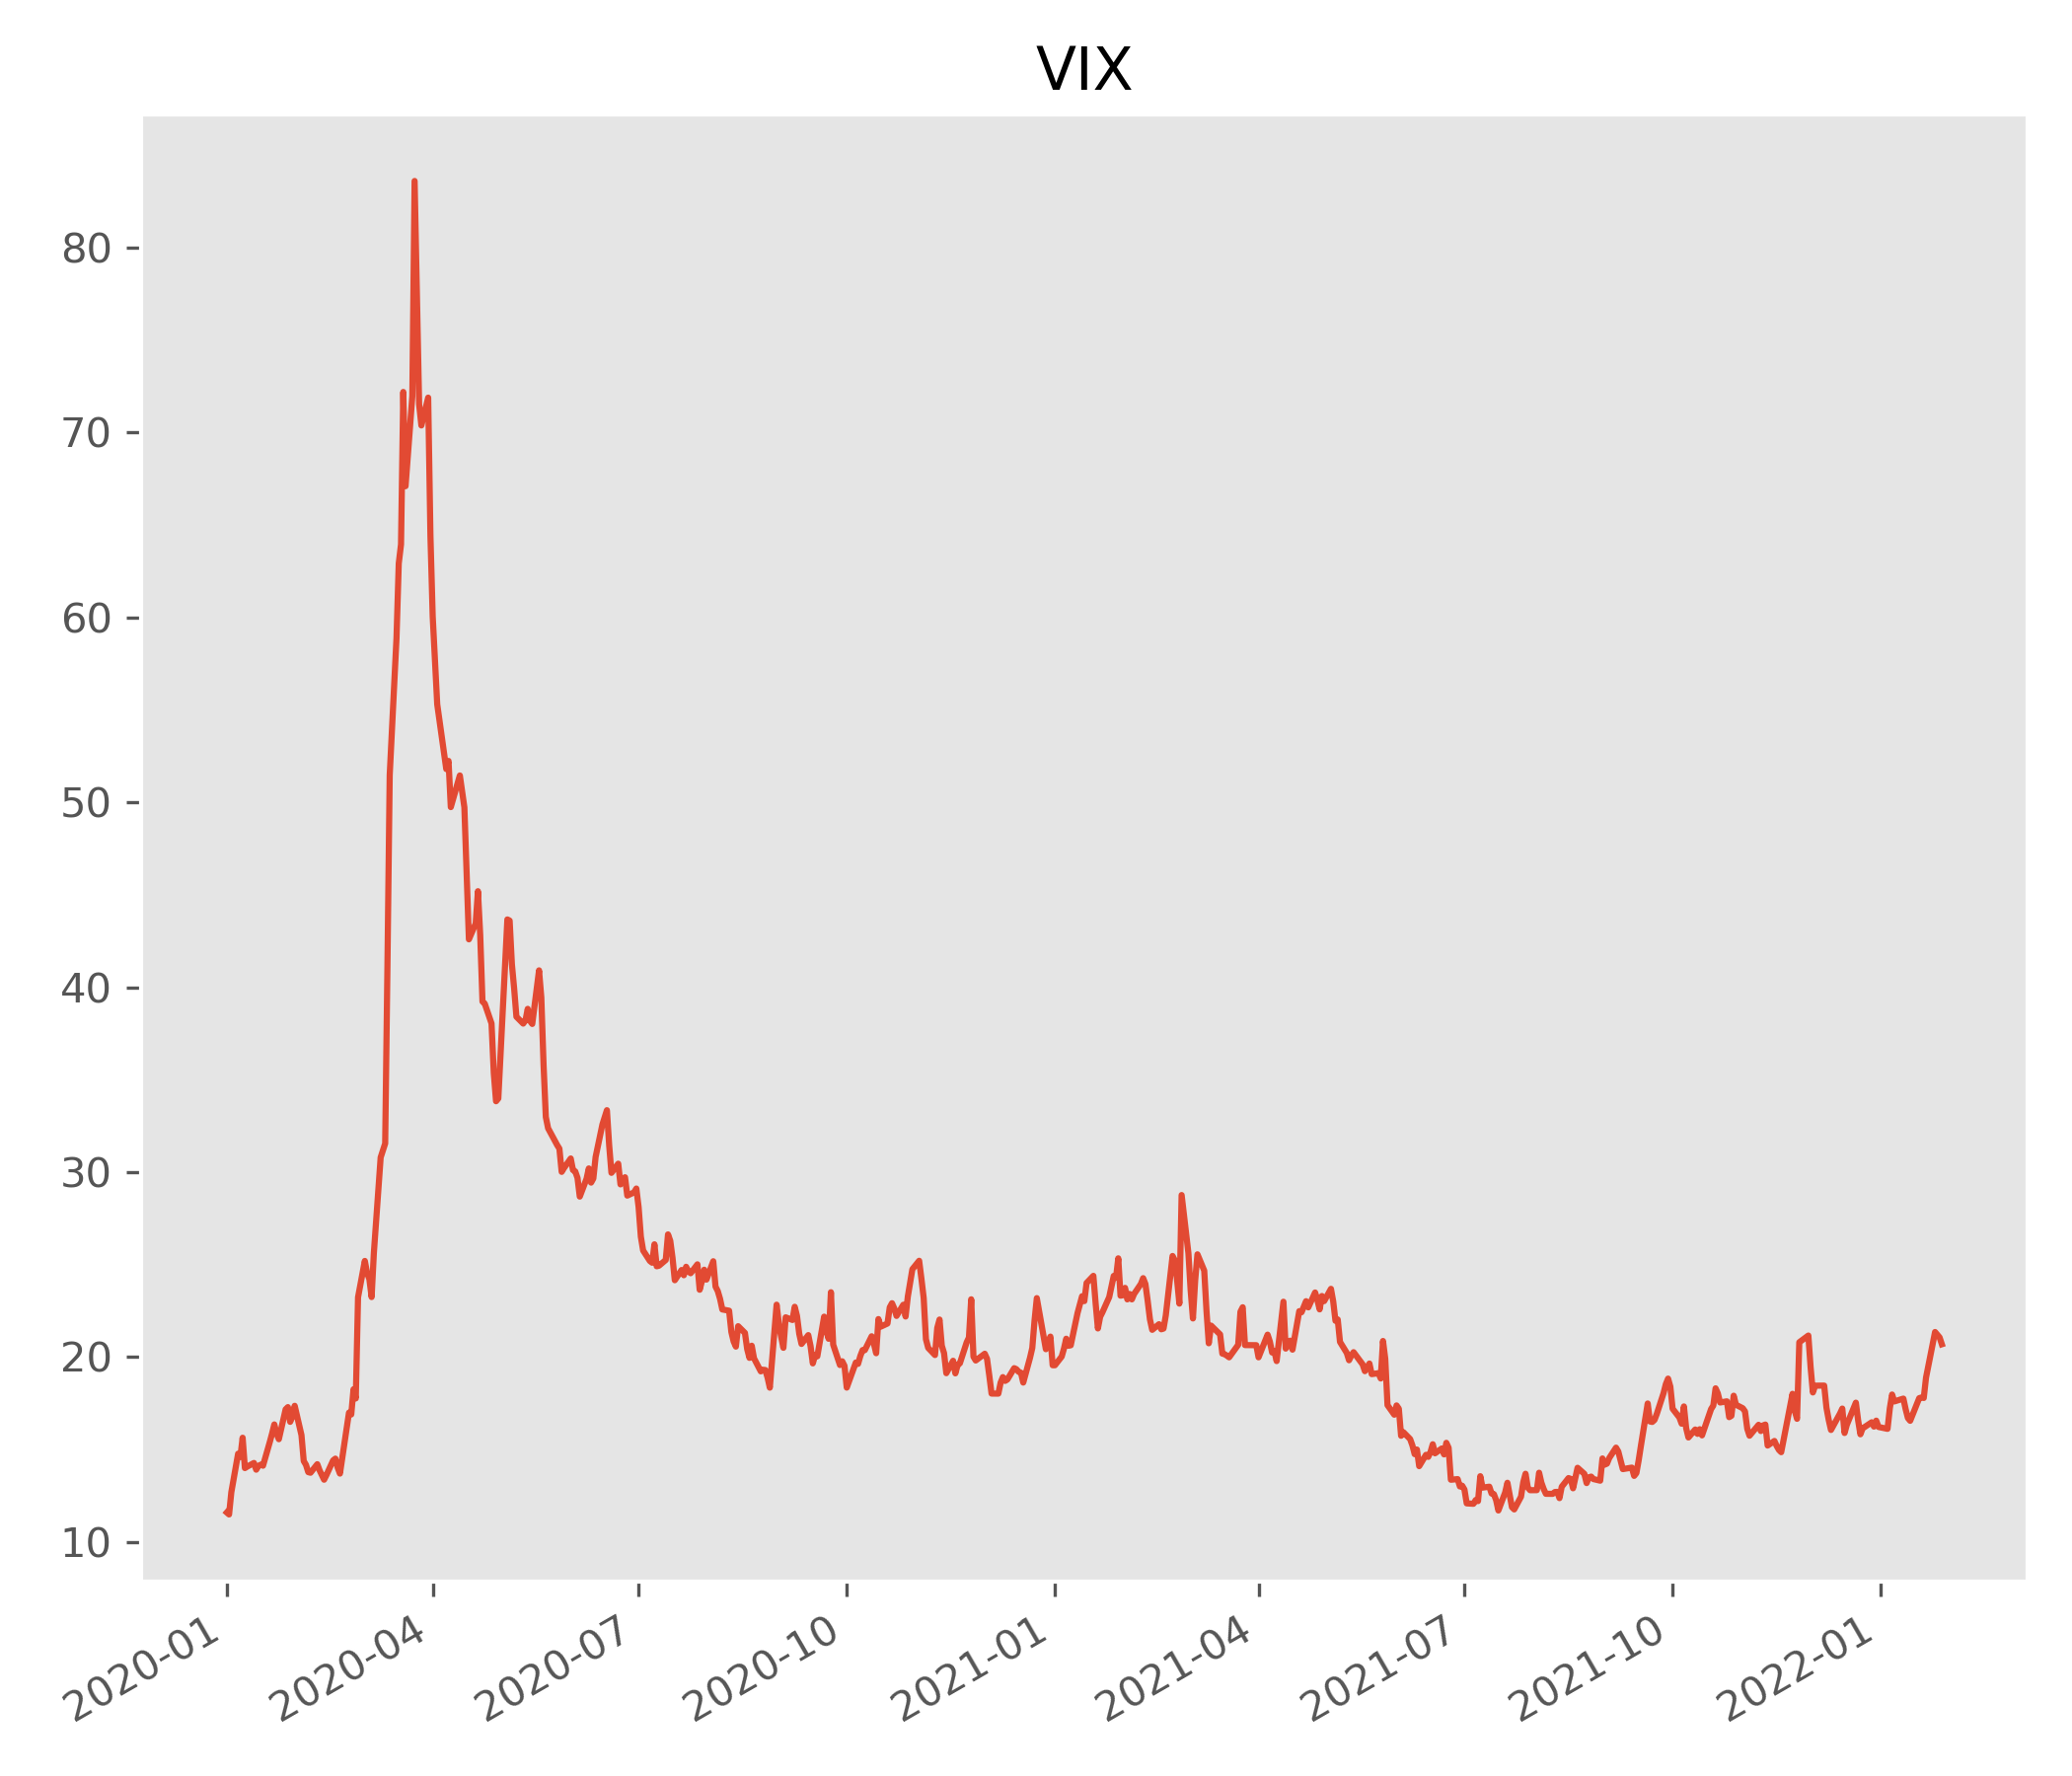

Source data for this figure (header and first rows):
, VIX
2022-01-28, 20.7
2022-01-27, 21.07
2022-01-25, 21.36
2022-01-21, 18.89
2022-01-20, 17.79
2022-01-19, 17.82
2022-01-18, 17.78
2022-01-14, 16.55
2022-01-13, 16.7
2022-01-12, 17.18
2022-01-11, 17.76
2022-01-07, 17.6
2022-01-06, 17.98
2022-01-05, 17.23
2022-01-04, 16.12
2021-12-31, 16.22
2021-12-30, 16.57
2021-12-29, 16.24
2021-12-28, 16.48
2021-12-24, 16.15
2021-12-23, 15.82
2021-12-22, 16.58
2021-12-21, 17.54
2021-12-17, 16.34
2021-12-16, 15.89
2021-12-15, 17.22
2021-12-14, 16.95
2021-12-10, 16.06
2021-12-09, 16.6
2021-12-08, 17.27
2021-12-07, 18.46
2021-12-03, 18.45
2021-12-02, 18.09
2021-12-01, 19.45
2021-11-30, 21.17
2021-11-26, 20.8
2021-11-25, 16.66
2021-11-24, 17.09
2021-11-23, 18.02
2021-11-18, 14.86
2021-11-17, 14.98
2021-11-16, 15.2
2021-11-15, 15.46
2021-11-12, 15.22
2021-11-11, 16.35
2021-11-10, 16.3
2021-11-09, 16
2021-11-08, 16.34
2021-11-04, 15.75
2021-11-03, 16.12
2021-11-02, 17.06
2021-11-01, 17.23
2021-10-29, 17.43
2021-10-28, 17.91
2021-10-27, 16.83
2021-10-26, 16.75
2021-10-25, 17.61
2021-10-22, 17.55
2021-10-21, 18.04
2021-10-20, 18.31
... 465 more rows
